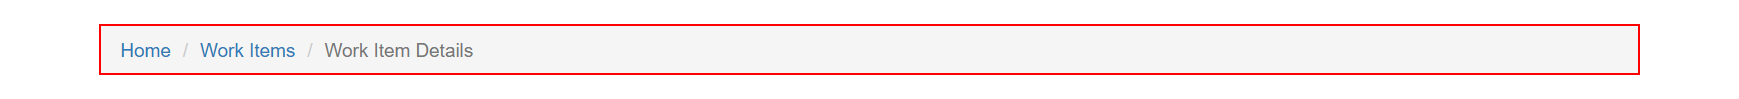
Workflow: ACME_OpenWorkitems_UpdateWorkItem

Step 1 [try]: find the ol in window 'ACME System 1 - Work Items' (msedge.exe)

Step 2 [try]: Edge ACME System 1 - Work Items(1) in window 'ACME System 1 - Work Items' (msedge.exe) (no picture)

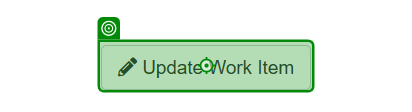
Step 3: click on the button 'Update Work Item' in window 'ACME System 1 - Work Items' (msedge.exe)

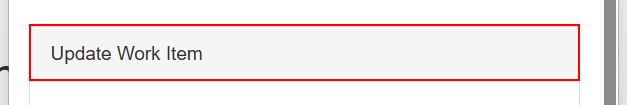
Step 4 [try]: find the element in window 'ACME System 1' (msedge.exe)
